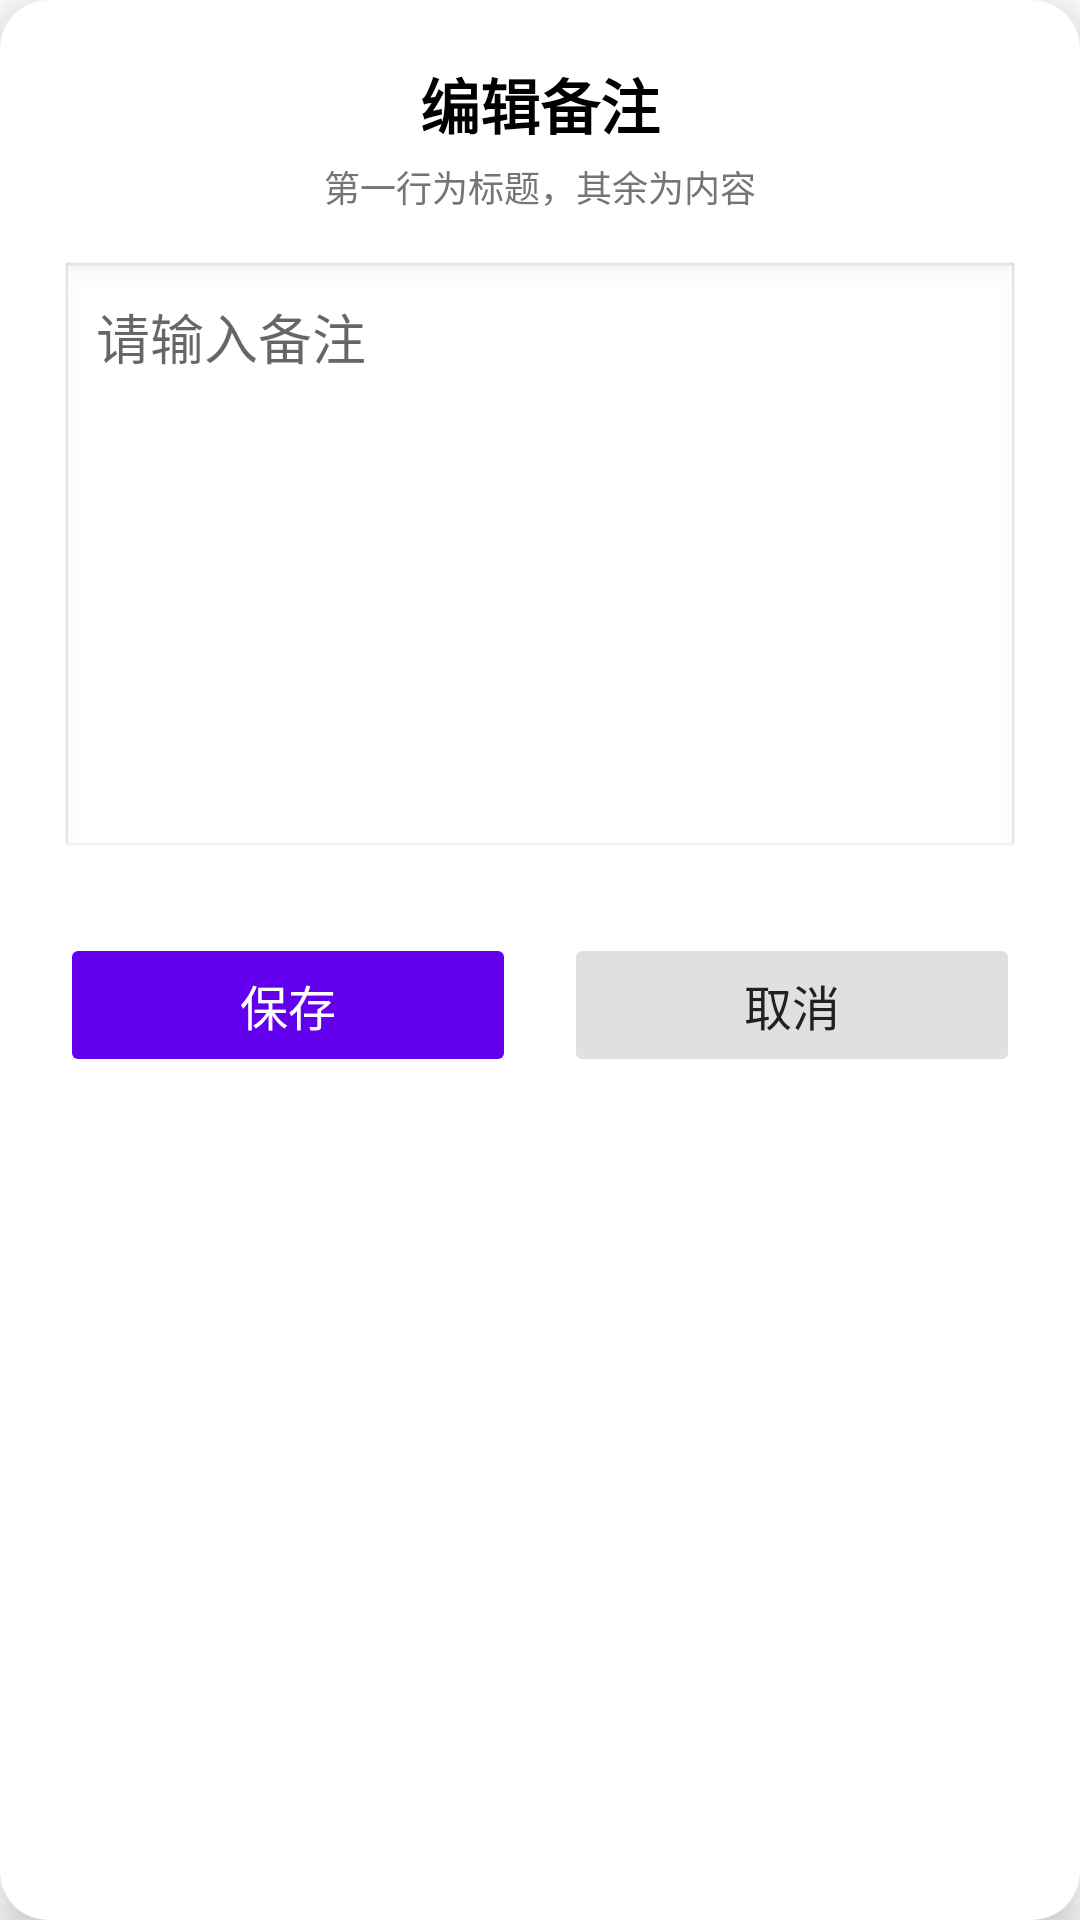

Here is an Android app screen rendered from its layout file. Give the layout XML and the strings, colors and styles it references.
<!-- AndroidManifest.xml: application theme AppTheme -->
<!-- res/layout/dialog_note_editor.xml -->
<?xml version="1.0" encoding="utf-8"?>
<androidx.cardview.widget.CardView xmlns:android="http://schemas.android.com/apk/res/android"
    xmlns:app="http://schemas.android.com/apk/res-auto"
    android:layout_width="match_parent"
    android:layout_height="wrap_content"
    app:cardCornerRadius="16dp"
    app:cardElevation="8dp"
    app:cardBackgroundColor="@android:color/white">

    <androidx.constraintlayout.widget.ConstraintLayout
        android:layout_width="match_parent"
        android:layout_height="wrap_content"
        android:padding="20dp">

        
        <TextView
            android:id="@+id/tvNoteTitle"
            android:layout_width="wrap_content"
            android:layout_height="wrap_content"
            android:text="编辑备注"
            android:textSize="20sp"
            android:textStyle="bold"
            android:textColor="@android:color/black"
            app:layout_constraintTop_toTopOf="parent"
            app:layout_constraintStart_toStartOf="parent"
            app:layout_constraintEnd_toEndOf="parent"/>

        
        <TextView
            android:id="@+id/tvNoteHint"
            android:layout_width="wrap_content"
            android:layout_height="wrap_content"
            android:text="第一行为标题，其余为内容"
            android:textSize="12sp"
            android:textColor="#757575"
            android:layout_marginTop="4dp"
            app:layout_constraintTop_toBottomOf="@id/tvNoteTitle"
            app:layout_constraintStart_toStartOf="parent"
            app:layout_constraintEnd_toEndOf="parent"/>

        
        <EditText
            android:id="@+id/etNoteContent"
            android:layout_width="match_parent"
            android:layout_height="200dp"
            android:layout_marginTop="16dp"
            android:hint="请输入备注"
            android:background="@android:drawable/edit_text"
            android:gravity="top|start"
            android:inputType="textMultiLine"
            android:minLines="5"
            android:padding="12dp"
            app:layout_constraintTop_toBottomOf="@id/tvNoteHint" />

        
        <LinearLayout
            android:layout_width="match_parent"
            android:layout_height="wrap_content"
            android:orientation="horizontal"
            android:layout_marginTop="24dp"
            app:layout_constraintTop_toBottomOf="@id/etNoteContent"
            app:layout_constraintBottom_toBottomOf="parent">

            
            <Button
                android:id="@+id/btnSaveNote"
                android:layout_width="0dp"
                android:layout_height="wrap_content"
                android:layout_weight="1"
                android:text="保存"
                android:textSize="16sp"
                android:textColor="@android:color/white"
                app:backgroundTint="#6200EE"
                android:layout_marginEnd="8dp"
                android:stateListAnimator="@null"
                android:insetTop="0dp"
                android:insetBottom="0dp"/>

            
            <Button
                android:id="@+id/btnCancelNote"
                android:layout_width="0dp"
                android:layout_height="wrap_content"
                android:layout_weight="1"
                android:text="取消"
                android:textSize="16sp"
                android:textColor="#212121"
                app:backgroundTint="#E0E0E0"
                android:layout_marginStart="8dp"
                android:stateListAnimator="@null"
                android:insetTop="0dp"
                android:insetBottom="0dp"/>

        </LinearLayout>

    </androidx.constraintlayout.widget.ConstraintLayout>
</androidx.cardview.widget.CardView>
<!-- resources referenced by this layout -->
<resources>
  <style name="AppTheme" parent="Theme.MaterialComponents.DayNight.DarkActionBar">
          
          <item name="colorPrimary">@color/purple_500</item>
          <item name="colorPrimaryVariant">@color/purple_700</item>
          <item name="colorOnPrimary">@color/white</item>
  
          
          <item name="colorSecondary">@color/teal_200</item>
          <item name="colorSecondaryVariant">@color/teal_700</item>
          <item name="colorOnSecondary">@color/black</item>
  
          
          <item name="android:statusBarColor">?attr/colorPrimaryVariant</item>
      </style>
  <color name="purple_500">#FF6200EE</color>
  <color name="purple_700">#FF3700B3</color>
  <color name="white">#FFFFFFFF</color>
  <color name="teal_200">#FF03DAC5</color>
  <color name="teal_700">#FF018786</color>
  <color name="black">#FF000000</color>
</resources>
